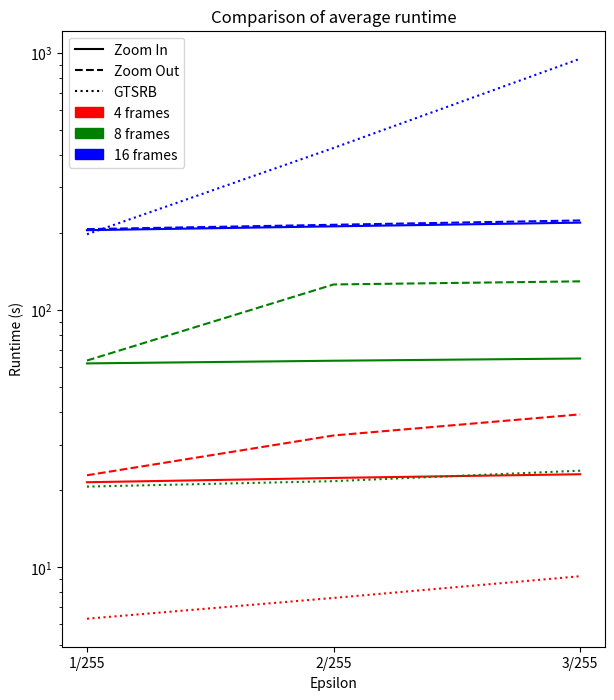

Python code for this plot:
import matplotlib.pyplot as plt
import matplotlib.lines as mlines
import matplotlib.patches as mpatches

x = ['1/255', '2/255', '3/255']

zoomin_4 = [21.41, 22.25, 23.00]
zoomin_8 = [62.03, 63.53, 64.81]
zoomin_16 = [204.42, 211.56, 218.68]

zoomout_4 = [22.79, 32.54, 39.31]
zoomout_8 = [63.64, 125.74, 129.30]
zoomout_16 = [206.37, 214.54, 223.02]

gtsrb_4 = [6.31, 7.60, 9.23]
gtsrb_8 = [20.59, 21.62, 23.74]
gtsrb_16 = [197.03, 426.74, 948.58]

stmnist_16 = [22.35, 27.81, 35.06]
stmnist_32 = [13.06, 15.05, 20.27]
stmnist_64 = [6.76, 7.91, 300.18]


if __name__ == "__main__":
    plt.figure(figsize=(7, 8))

    plt.plot(x, zoomin_4, linestyle='solid', color='red')
    plt.plot(x, zoomin_8, linestyle='solid', color='green')
    plt.plot(x, zoomin_16, linestyle='solid', color='blue')

    plt.plot(x, zoomout_4, linestyle='dashed', color='red')
    plt.plot(x, zoomout_8, linestyle='dashed', color='green')
    plt.plot(x, zoomout_16, linestyle='dashed', color='blue')

    plt.plot(x, gtsrb_4, linestyle='dotted', color='red')
    plt.plot(x, gtsrb_8, linestyle='dotted', color='green')
    plt.plot(x, gtsrb_16, linestyle='dotted', color='blue')

    # plt.plot(x, stmnist_16, linestyle='dashdot', color='red')
    # plt.plot(x, stmnist_32, linestyle='dashdot', color='green')
    # plt.plot(x, stmnist_64, linestyle='dashdot', color='blue')

    plt.yscale('log')

    # legend lines
    line1 = mlines.Line2D([], [], color='black', linestyle='solid', label='Zoom In')
    line2 = mlines.Line2D([], [], color='black', linestyle='dashed', label='Zoom Out')
    line3 = mlines.Line2D([], [], color='black', linestyle='dotted', label='GTSRB')

    # legend colors
    color_red = mpatches.Patch(color='red', label='4 frames')
    color_green = mpatches.Patch(color='green', label='8 frames')
    color_blue = mpatches.Patch(color='blue', label='16 frames')

    # add labels and title
    plt.xlabel("Epsilon")
    plt.ylabel("Runtime (s)")
    plt.title("Comparison of average runtime")
    plt.legend(handles=[line1, line2, line3, color_red, color_green, color_blue], loc='upper left')


    plt.savefig('runtime_comp.png', dpi=300)
